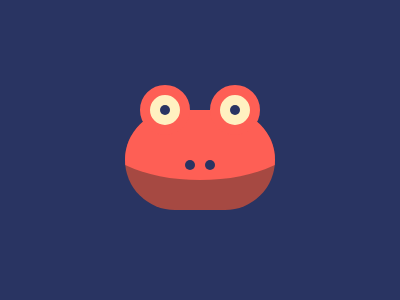

Give the HTML and CSS whose rendering is this image.

<div class="b1">
  <div class="b2"></div>
</div>
<div class="eye1"></div>
<div class="eye2"></div>
<div class="pup"></div>
<style>
  body {
    background: #293462;
  }
  div {
    position: absolute;
  }
  .b1 {
    width: 150px;
    height: 100px;
    background: #a64942;
    border-radius: 50px;
    top: 110px;
    left: 125px;
    overflow: hidden;
  }
  .b2 {
    width: 210px;
    height: 100px;
    background: #fe5f55;
    border-radius: 50%;
    top: -30px;
    left: -30px;
  }
  .eye1 {
    width: 30px;
    height: 30px;
    background: #fff1c1;
    border: 10px solid #fe5f55;
    border-radius: 50%;
    top: 85px;
    left: 140px;
  }
  .eye2 {
    width: 30px;
    height: 30px;
    background: #fff1c1;
    border: 10px solid #fe5f55;
    border-radius: 50%;
    top: 85px;
    left: 210px;
  }
  .pup {
    width: 10px;
    height: 10px;
    background: #293462;
    border-radius: 50%;
    top: 105px;
    left: 160px;
    box-shadow: 70px 0 #293462, 25px 55px #293462, 45px 55px #293462;
  }
</style>
